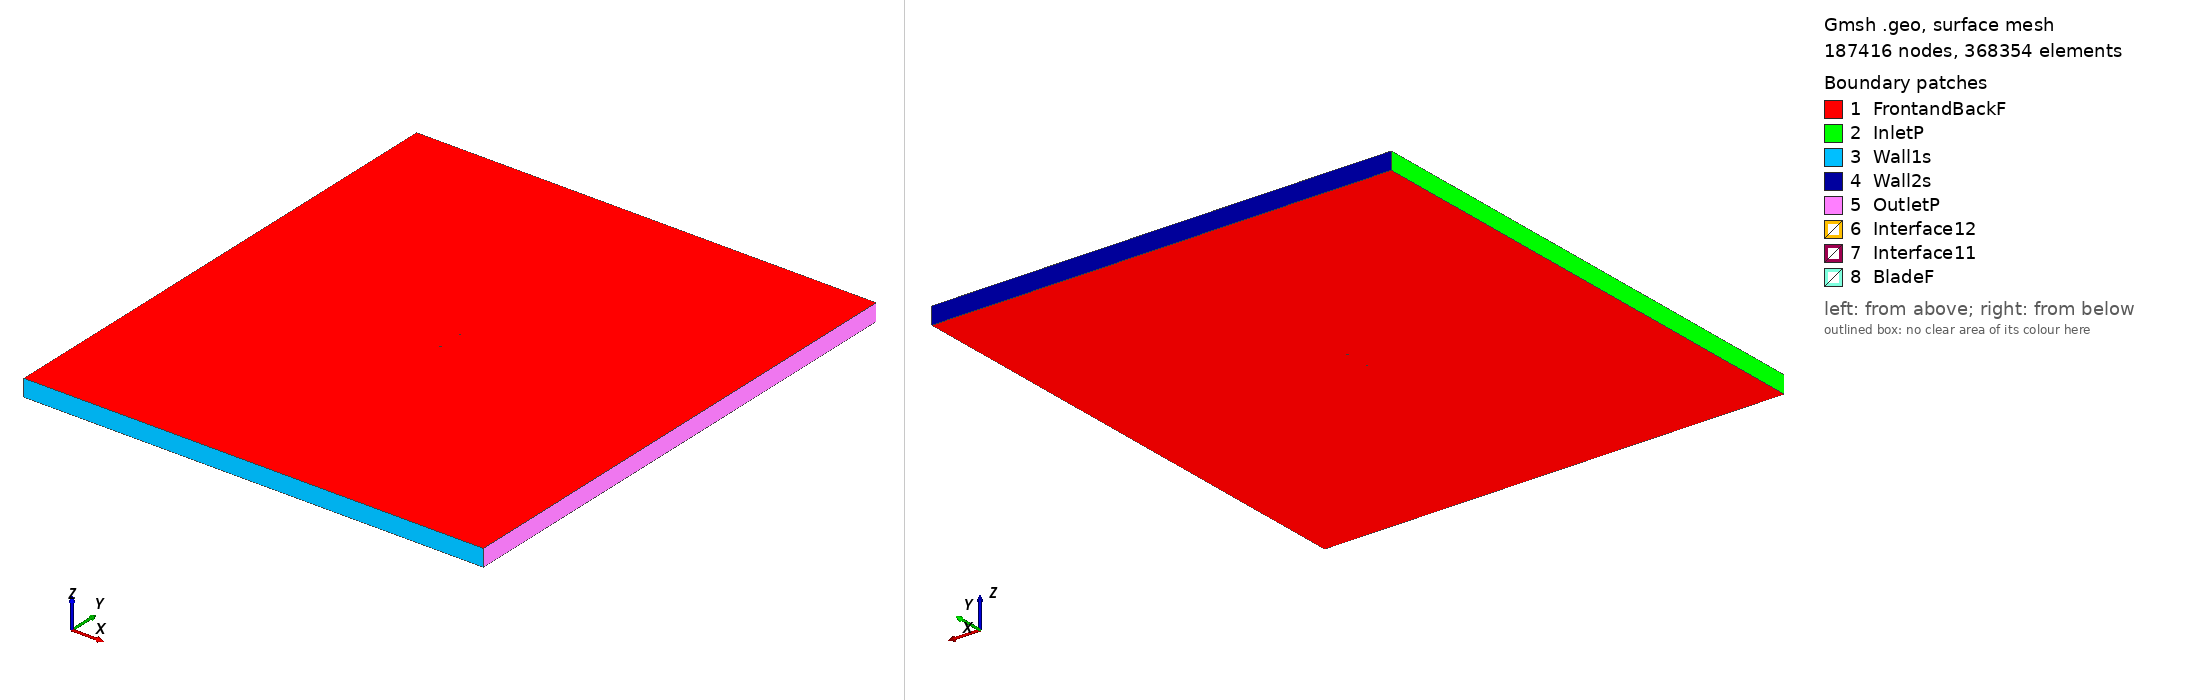

Gmsh geometry script, surface-meshed: 187416 nodes, 368354 surface elements. Boundary patches (legend numbers): 1 FrontandBackF, 2 InletP, 3 Wall1s, 4 Wall2s, 5 OutletP, 6 Interface12, 7 Interface11, 8 BladeF. Left view from above one corner, right view from below the opposite corner. Legend entries are the model's physical surfaces. The drawing asked Gmsh for element sizes between 1% and 20% of the model's largest extent; the script's own settings can give other sizes.

=== rc12n1_tsr_4.4177_aoa_-7.5499.geo (drawn) ===
SetFactory("OpenCASCADE");

Point(1) = {0.074428, 0.748486, 0, 1.0};
Point(2) = {0.071700, 0.747858, 0, 1.0};
Point(3) = {0.067919, 0.746951, 0, 1.0};
Point(4) = {0.064140, 0.746008, 0, 1.0};
Point(5) = {0.060372, 0.745033, 0, 1.0};
Point(6) = {0.056622, 0.744033, 0, 1.0};
Point(7) = {0.052887, 0.743007, 0, 1.0};
Point(8) = {0.049168, 0.741957, 0, 1.0};
Point(9) = {0.045468, 0.740879, 0, 1.0};
Point(10) = {0.041739, 0.739763, 0, 1.0};
Point(11) = {0.037992, 0.738618, 0, 1.0};
Point(12) = {0.034262, 0.737471, 0, 1.0};
Point(13) = {0.030514, 0.736322, 0, 1.0};
Point(14) = {0.026745, 0.735188, 0, 1.0};
Point(15) = {0.022976, 0.734086, 0, 1.0};
Point(16) = {0.019197, 0.733020, 0, 1.0};
Point(17) = {0.015416, 0.731998, 0, 1.0};
Point(18) = {0.011632, 0.731023, 0, 1.0};
Point(19) = {0.007837, 0.730094, 0, 1.0};
Point(20) = {0.004035, 0.729219, 0, 1.0};
Point(21) = {0.000223, 0.728401, 0, 1.0};
Point(22) = {-0.003604, 0.727643, 0, 1.0};
Point(23) = {-0.007446, 0.726949, 0, 1.0};
Point(24) = {-0.011294, 0.726319, 0, 1.0};
Point(25) = {-0.015151, 0.725751, 0, 1.0};
Point(26) = {-0.019021, 0.725241, 0, 1.0};
Point(27) = {-0.026787, 0.724395, 0, 1.0};
Point(28) = {-0.034592, 0.723792, 0, 1.0};
Point(29) = {-0.038511, 0.723595, 0, 1.0};
Point(30) = {-0.042462, 0.723474, 0, 1.0};
Point(31) = {-0.046434, 0.723441, 0, 1.0};
Point(32) = {-0.050402, 0.723509, 0, 1.0};
Point(33) = {-0.054374, 0.723684, 0, 1.0};
Point(34) = {-0.058351, 0.723985, 0, 1.0};
Point(35) = {-0.062336, 0.724443, 0, 1.0};
Point(36) = {-0.066449, 0.725156, 0, 1.0};
Point(37) = {-0.070449, 0.726274, 0, 1.0};
Point(38) = {-0.072788, 0.727404, 0, 1.0};
Point(39) = {-0.073807, 0.728266, 0, 1.0};
Point(40) = {-0.074350, 0.729371, 0, 1.0};
Point(41) = {-0.074358, 0.729462, 0, 1.0};
Point(42) = {-0.073747, 0.730843, 0, 1.0};
Point(43) = {-0.073408, 0.731139, 0, 1.0};
Point(44) = {-0.072076, 0.731927, 0, 1.0};
Point(45) = {-0.070453, 0.732610, 0, 1.0};
Point(46) = {-0.066660, 0.733858, 0, 1.0};
Point(47) = {-0.063005, 0.734895, 0, 1.0};
Point(48) = {-0.059249, 0.735890, 0, 1.0};
Point(49) = {-0.055496, 0.736829, 0, 1.0};
Point(50) = {-0.051750, 0.737722, 0, 1.0};
Point(51) = {-0.048007, 0.738573, 0, 1.0};
Point(52) = {-0.044276, 0.739383, 0, 1.0};
Point(53) = {-0.040531, 0.740161, 0, 1.0};
Point(54) = {-0.036760, 0.740913, 0, 1.0};
Point(55) = {-0.029199, 0.742323, 0, 1.0};
Point(56) = {-0.021614, 0.743602, 0, 1.0};
Point(57) = {-0.017813, 0.744188, 0, 1.0};
Point(58) = {-0.014000, 0.744737, 0, 1.0};
Point(59) = {-0.010183, 0.745245, 0, 1.0};
Point(60) = {-0.006361, 0.745707, 0, 1.0};
Point(61) = {-0.002526, 0.746124, 0, 1.0};
Point(62) = {0.001321, 0.746497, 0, 1.0};
Point(63) = {0.005176, 0.746828, 0, 1.0};
Point(64) = {0.009038, 0.747123, 0, 1.0};
Point(65) = {0.012906, 0.747388, 0, 1.0};
Point(66) = {0.016777, 0.747625, 0, 1.0};
Point(67) = {0.020646, 0.747842, 0, 1.0};
Point(68) = {0.024520, 0.748048, 0, 1.0};
Point(69) = {0.028394, 0.748254, 0, 1.0};
Point(70) = {0.032283, 0.748469, 0, 1.0};
Point(71) = {0.036190, 0.748699, 0, 1.0};
Point(72) = {0.040079, 0.748939, 0, 1.0};
Point(73) = {0.043988, 0.749176, 0, 1.0};
Point(74) = {0.047934, 0.749396, 0, 1.0};
Point(75) = {0.051869, 0.749574, 0, 1.0};
Point(76) = {0.055799, 0.749708, 0, 1.0};
Point(77) = {0.059721, 0.749798, 0, 1.0};
Point(78) = {0.063631, 0.749863, 0, 1.0};
Point(79) = {0.067537, 0.749921, 0, 1.0};
Point(80) = {0.071442, 0.749975, 0, 1.0};
Point(81) = {0.074228, 0.750000, 0, 1.0};
Point(82) = {-0.074428, -0.748486, 0, 1.0};
Point(83) = {-0.071700, -0.747858, 0, 1.0};
Point(84) = {-0.067919, -0.746951, 0, 1.0};
Point(85) = {-0.064140, -0.746008, 0, 1.0};
Point(86) = {-0.060372, -0.745033, 0, 1.0};
Point(87) = {-0.056622, -0.744033, 0, 1.0};
Point(88) = {-0.052887, -0.743007, 0, 1.0};
Point(89) = {-0.049168, -0.741957, 0, 1.0};
Point(90) = {-0.045468, -0.740879, 0, 1.0};
Point(91) = {-0.041739, -0.739763, 0, 1.0};
Point(92) = {-0.037992, -0.738618, 0, 1.0};
Point(93) = {-0.034262, -0.737471, 0, 1.0};
Point(94) = {-0.030514, -0.736322, 0, 1.0};
Point(95) = {-0.026745, -0.735188, 0, 1.0};
Point(96) = {-0.022976, -0.734086, 0, 1.0};
Point(97) = {-0.019197, -0.733020, 0, 1.0};
Point(98) = {-0.015416, -0.731998, 0, 1.0};
Point(99) = {-0.011632, -0.731023, 0, 1.0};
Point(100) = {-0.007837, -0.730094, 0, 1.0};
Point(101) = {-0.004035, -0.729219, 0, 1.0};
Point(102) = {-0.000223, -0.728401, 0, 1.0};
Point(103) = {0.003604, -0.727643, 0, 1.0};
Point(104) = {0.007446, -0.726949, 0, 1.0};
Point(105) = {0.011294, -0.726319, 0, 1.0};
Point(106) = {0.015151, -0.725751, 0, 1.0};
Point(107) = {0.019021, -0.725241, 0, 1.0};
Point(108) = {0.026787, -0.724395, 0, 1.0};
Point(109) = {0.034592, -0.723792, 0, 1.0};
Point(110) = {0.038511, -0.723595, 0, 1.0};
Point(111) = {0.042462, -0.723474, 0, 1.0};
Point(112) = {0.046434, -0.723441, 0, 1.0};
Point(113) = {0.050402, -0.723509, 0, 1.0};
Point(114) = {0.054374, -0.723684, 0, 1.0};
Point(115) = {0.058351, -0.723985, 0, 1.0};
Point(116) = {0.062336, -0.724443, 0, 1.0};
Point(117) = {0.066449, -0.725156, 0, 1.0};
Point(118) = {0.070449, -0.726274, 0, 1.0};
Point(119) = {0.072788, -0.727404, 0, 1.0};
Point(120) = {0.073807, -0.728266, 0, 1.0};
Point(121) = {0.074350, -0.729371, 0, 1.0};
Point(122) = {0.074358, -0.729462, 0, 1.0};
Point(123) = {0.073747, -0.730843, 0, 1.0};
Point(124) = {0.073408, -0.731139, 0, 1.0};
Point(125) = {0.072076, -0.731927, 0, 1.0};
Point(126) = {0.070453, -0.732610, 0, 1.0};
Point(127) = {0.066660, -0.733858, 0, 1.0};
Point(128) = {0.063005, -0.734895, 0, 1.0};
Point(129) = {0.059249, -0.735890, 0, 1.0};
Point(130) = {0.055496, -0.736829, 0, 1.0};
Point(131) = {0.051750, -0.737722, 0, 1.0};
Point(132) = {0.048007, -0.738573, 0, 1.0};
Point(133) = {0.044276, -0.739383, 0, 1.0};
Point(134) = {0.040531, -0.740161, 0, 1.0};
Point(135) = {0.036760, -0.740913, 0, 1.0};
Point(136) = {0.029199, -0.742323, 0, 1.0};
Point(137) = {0.021614, -0.743602, 0, 1.0};
Point(138) = {0.017813, -0.744188, 0, 1.0};
Point(139) = {0.014000, -0.744737, 0, 1.0};
Point(140) = {0.010183, -0.745245, 0, 1.0};
Point(141) = {0.006361, -0.745707, 0, 1.0};
Point(142) = {0.002526, -0.746124, 0, 1.0};
Point(143) = {-0.001321, -0.746497, 0, 1.0};
Point(144) = {-0.005176, -0.746828, 0, 1.0};
Point(145) = {-0.009038, -0.747123, 0, 1.0};
Point(146) = {-0.012906, -0.747388, 0, 1.0};
Point(147) = {-0.016777, -0.747625, 0, 1.0};
Point(148) = {-0.020646, -0.747842, 0, 1.0};
Point(149) = {-0.024520, -0.748048, 0, 1.0};
Point(150) = {-0.028394, -0.748254, 0, 1.0};
Point(151) = {-0.032283, -0.748469, 0, 1.0};
Point(152) = {-0.036190, -0.748699, 0, 1.0};
Point(153) = {-0.040079, -0.748939, 0, 1.0};
Point(154) = {-0.043988, -0.749176, 0, 1.0};
Point(155) = {-0.047934, -0.749396, 0, 1.0};
Point(156) = {-0.051869, -0.749574, 0, 1.0};
Point(157) = {-0.055799, -0.749708, 0, 1.0};
Point(158) = {-0.059721, -0.749798, 0, 1.0};
Point(159) = {-0.063631, -0.749863, 0, 1.0};
Point(160) = {-0.067537, -0.749921, 0, 1.0};
Point(161) = {-0.071442, -0.749975, 0, 1.0};
Point(162) = {-0.074228, -0.750000, 0, 1.0};

// Lines: first blade (splines 1-4)
Spline(1) = {1:28};
Spline(2) = {28:55};
Spline(3) = {55:81};
Spline(4) = {81,1};

// Lines: second blade (splines 5-8)
Spline(5) = {82:109};
Spline(6) = {109:136};
Spline(7) = {136:162};
Spline(8) = {162,82};

// Outer domain (points 20001-4 and lines)
Point(163) = {-13.50000000, -15.00000000, 0, 1.0};
Point(164) = {-13.50000000, 15.00000000, 0, 1.0};
Point(165) = {13.50000000, 15.00000000, 0, 1.0};
Point(166) = {13.50000000, -15.00000000, 0, 1.0};
Line(11) = {163, 164};
Line(12) = {164, 165};
Line(13) = {165, 166};
Line(14) = {163, 166};

// Interface (between moving and stationary domain) (circles)
Circle(9) = {0, 0, 0, 0.80000000, 0, 2*Pi};
Circle(10) = {0, 0, 0, 0.80000000, 0, 2*Pi};

// Loops collect Lines/Splines/etc (blade1, blade2, domain, first circle)
Line Loop(1) = {1:4};
Line Loop(2) = {5:8};
Line Loop(3) = {11,12,13,-14};
Line Loop(4) = {9};

// BooleanDifference cuts out the circle/interface from the domain
Plane Surface(1) = {3};
Plane Surface(2) = {4};
BooleanDifference{ Surface{1}; Delete;}{ Surface{2}; Delete;}

// This one cuts out the blades from the inner circle/interface
Line Loop(6) = {10};
Plane Surface(5) = {6};
Plane Surface(6) = {1};
Plane Surface(7) = {2};
BooleanDifference{ Surface{5}; Delete;}{ Surface{6,7}; Delete;}

// extrude to 3rd dimension
Extrude {0, 0, 1} {Surface{1}; Surface{5}; Layers{1}; Recombine;}

// Physical Surfaces are the named boundaries (patches)
Physical Surface("Interface11") = {12};
Physical Surface("Interface12") = {10};

// sides of domain
Physical Surface("InletP") = {6};
Physical Surface("OutletP") = {9};

// top and bottom of domain
Physical Surface("Wall1s") = {7};
Physical Surface("Wall2s") = {8};

// Check FrontandBackF by ensuring there is nothing in the 3rd dimension
Physical Surface("FrontandBackF") = {1,11,5,21};
Physical Surface("BladeF") = {13:20};
Physical Volume("Turbine") = {2};
Physical Volume("Farfield") = {1};

// settings for airfoil boundary layer
Field[1] = BoundaryLayer;
Field[1].EdgesList = {1:8};
Field[1].hwall_n = 1e-3;
Field[1].thickness = 1.5e-2;
Field[1].ratio = 1.05;
Field[1].Quads = 1;
BoundaryLayer Field = 1;

// control points for mesh (blade and interface)
// floor((arc length / 1.5mm)/ 6) -> Transfinite Line
Transfinite Line {1,2,3,5,6,7} = 33 Using Progression 1;
Transfinite Line {4,8} = 2 Using Progression 1;
Transfinite Line {9, 15} = 800 Using Progression 1;

// For more information on gmsh syntax, visit http://gmsh.info/doc/texinfo/gmsh.html
